Photos from the image-classification dataset "proyecto_residuos" in the GitHub repository Jesus22082204/IA_RESIDUOS_CAMARA. Its 6 classes are: cardboard, glass, metal, paper, plastic, trash.

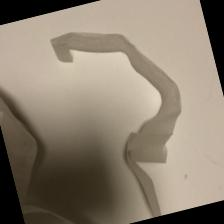
Label: trash

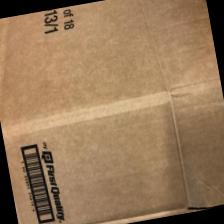
Label: cardboard

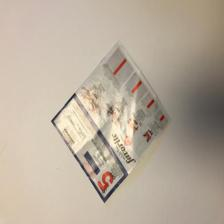
Label: paper

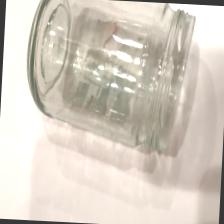
Label: glass

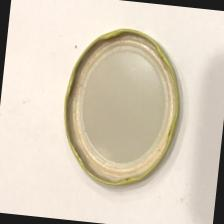
Label: metal

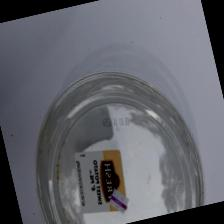
Label: plastic
